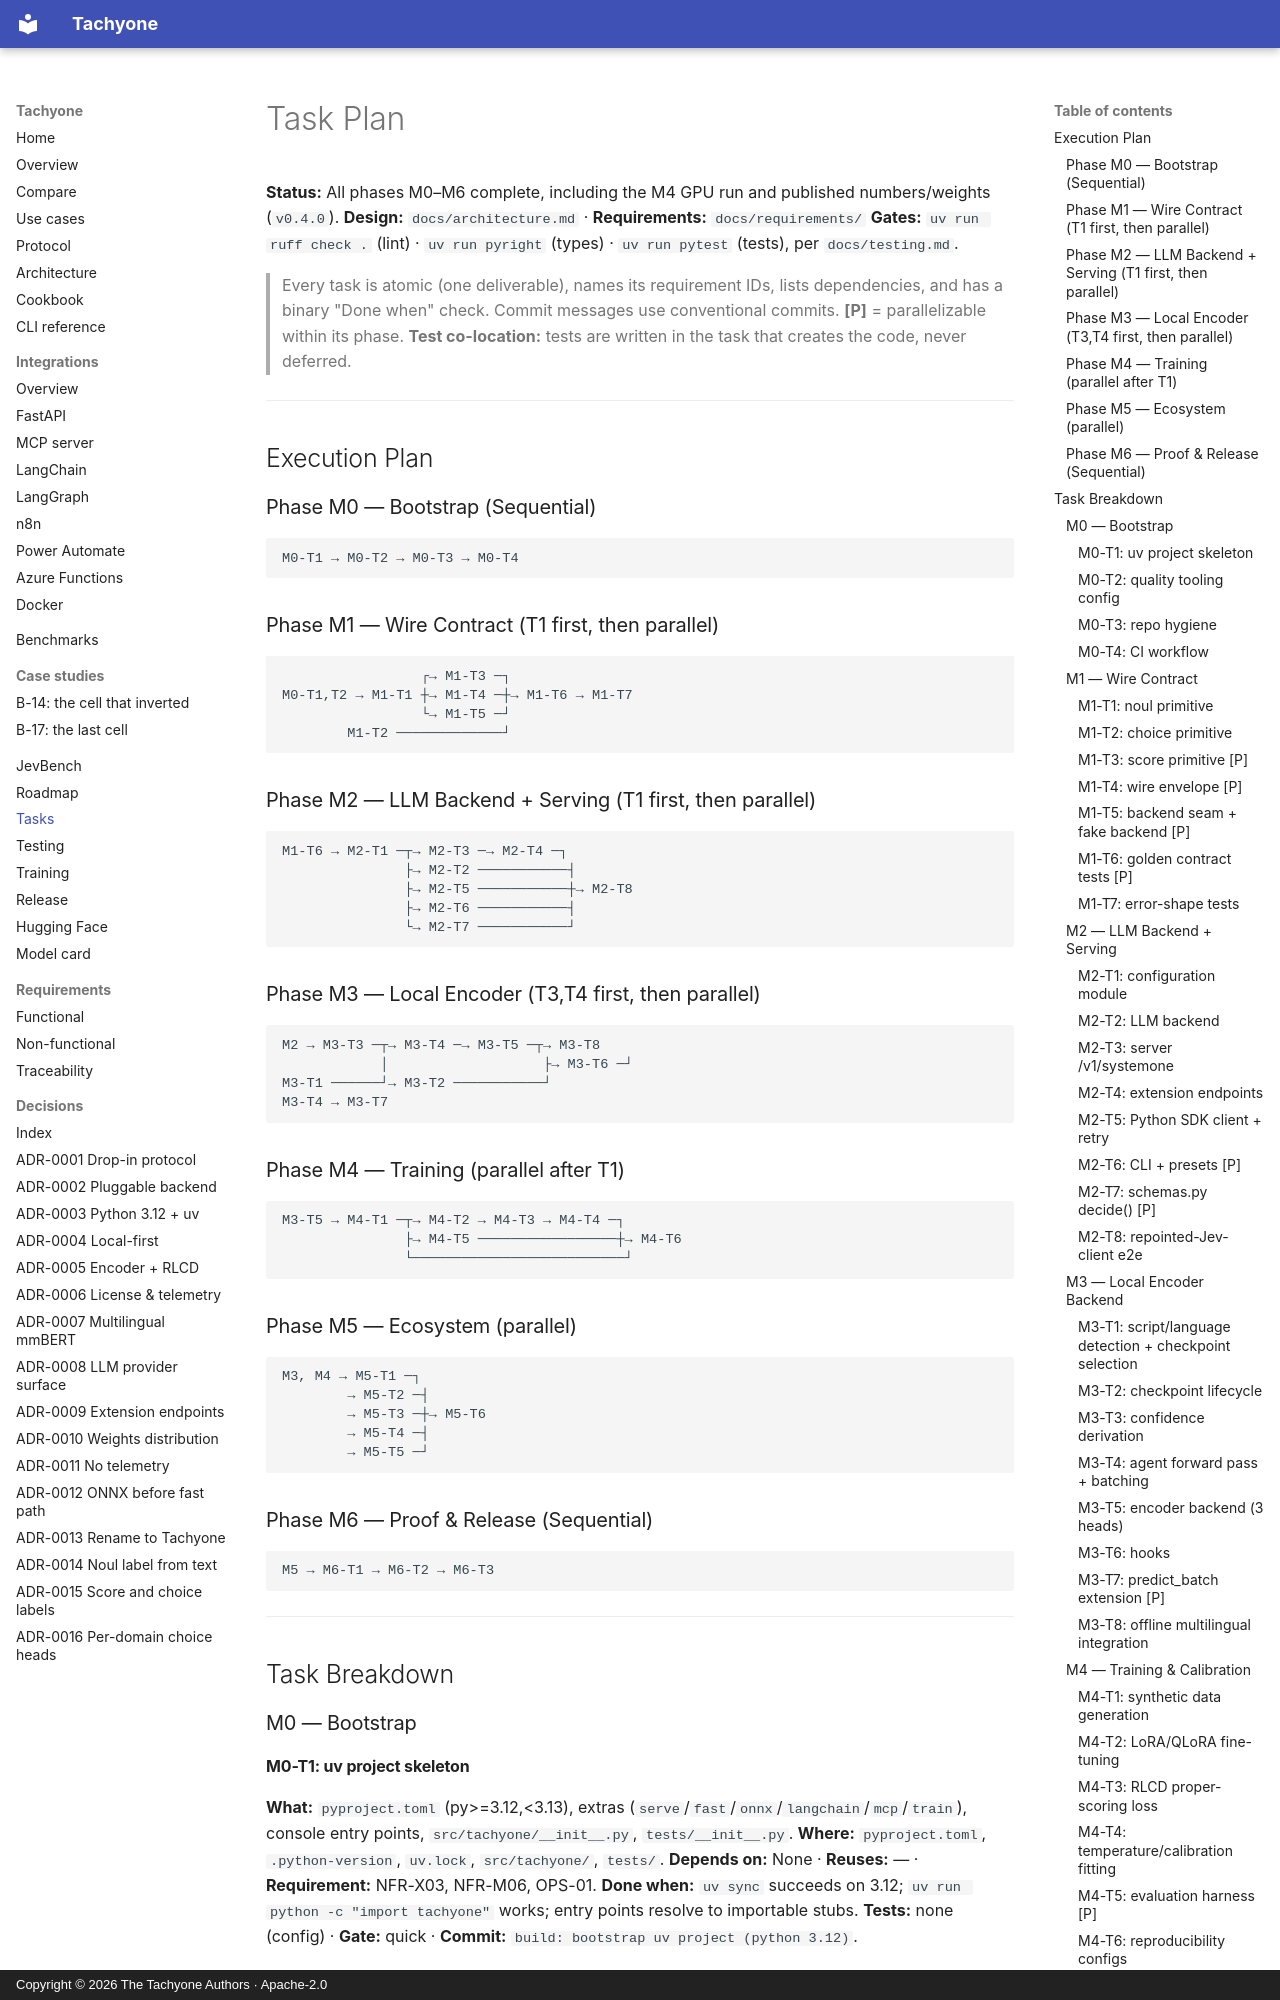

repository: munod/tachyone · page: tasks/index.html · generator: mkdocs · copyright: Copyright © 2026 The Tachyone Authors · Apache-2.0

# Task Plan

**Status:** All phases M0–M6 complete, including the M4 GPU run and published numbers/weights (`v0.4.0`).
**Design:** `docs/architecture.md` · **Requirements:** `docs/requirements/`
**Gates:** `uv run ruff check .` (lint) · `uv run pyright` (types) · `uv run pytest` (tests), per `docs/testing.md`.

> Every task is atomic (one deliverable), names its requirement IDs, lists dependencies, and
> has a binary "Done when" check. Commit messages use conventional commits.
> **[P]** = parallelizable within its phase. **Test co-location:** tests are written in the
> task that creates the code, never deferred.

---

## Execution Plan

### Phase M0 — Bootstrap (Sequential)

```
M0-T1 → M0-T2 → M0-T3 → M0-T4
```

### Phase M1 — Wire Contract (T1 first, then parallel)

```
                 ┌→ M1-T3 ─┐
M0-T1,T2 → M1-T1 ┼→ M1-T4 ─┼→ M1-T6 → M1-T7
                 └→ M1-T5 ─┘
        M1-T2 ─────────────┘
```

### Phase M2 — LLM Backend + Serving (T1 first, then parallel)

```
M1-T6 → M2-T1 ─┬→ M2-T3 ─→ M2-T4 ─┐
               ├→ M2-T2 ───────────┤
               ├→ M2-T5 ───────────┼→ M2-T8
               ├→ M2-T6 ───────────┤
               └→ M2-T7 ───────────┘
```

### Phase M3 — Local Encoder (T3,T4 first, then parallel)

```
M2 → M3-T3 ─┬→ M3-T4 ─→ M3-T5 ─┬→ M3-T8
            │                   ├→ M3-T6 ─┘
M3-T1 ──────┘→ M3-T2 ───────────┘
M3-T4 → M3-T7
```

### Phase M4 — Training (parallel after T1)

```
M3-T5 → M4-T1 ─┬→ M4-T2 → M4-T3 → M4-T4 ─┐
               ├→ M4-T5 ─────────────────┼→ M4-T6
               └──────────────────────────┘
```

### Phase M5 — Ecosystem (parallel)

```
M3, M4 → M5-T1 ─┐
        → M5-T2 ─┤
        → M5-T3 ─┼→ M5-T6
        → M5-T4 ─┤
        → M5-T5 ─┘
```

### Phase M6 — Proof & Release (Sequential)

```
M5 → M6-T1 → M6-T2 → M6-T3
```

---

## Task Breakdown

### M0 — Bootstrap

#### M0-T1: uv project skeleton

**What:** `pyproject.toml` (py>=3.12,<3.13), extras (`serve`/`fast`/`onnx`/`langchain`/`mcp`/`train`), console entry points, `src/tachyone/__init__.py`, `tests/__init__.py`.
**Where:** `pyproject.toml`, `.python-version`, `uv.lock`, `src/tachyone/`, `tests/`.
**Depends on:** None · **Reuses:** — · **Requirement:** NFR-X03, NFR-M06, OPS-01.
**Done when:** `uv sync` succeeds on 3.12; `uv run python -c "import tachyone"` works; entry points resolve to importable stubs.
**Tests:** none (config) · **Gate:** quick · **Commit:** `build: bootstrap uv project (python 3.12)`.

#### M0-T2: quality tooling config

**What:** ruff, pyright, pytest configuration and dev dependencies.
**Where:** `pyproject.toml` (modify).
**Depends on:** M0-T1 · **Requirement:** NFR-M01, NFR-M02, OPS-05.
**Done when:** `uv run ruff check .`, `uv run pyright`, `uv run pytest` all exit 0 on the skeleton.
**Tests:** none (tooling) · **Gate:** build · **Commit:** `chore: configure ruff, pyright, pytest`.

#### M0-T3: repo hygiene

**What:** `.gitignore`, `.editorconfig`, `LICENSE` (Apache-2.0), `git init`.
**Where:** root.
**Depends on:** M0-T1 · **Requirement:** NFR-D03, NFR-S01.
**Done when:** no secrets/virtualenvs tracked; license present; first commit made.
**Tests:** none · **Gate:** quick · **Commit:** `chore: add license and repo hygiene`.

#### M0-T4: CI workflow

**What:** GitHub Actions running ruff + pyright + pytest on push/PR with Python 3.12.
**Where:** `.github/workflows/ci.yml`.
**Depends on:** M0-T2 · **Requirement:** OPS-05, NFR-M03.
**Done when:** CI green on the skeleton; future public-API changes are gated by the contract test step.
**Tests:** none (CI config) · **Gate:** build · **Commit:** `ci: add lint, type, and test gates`.

---

### M1 — Wire Contract
